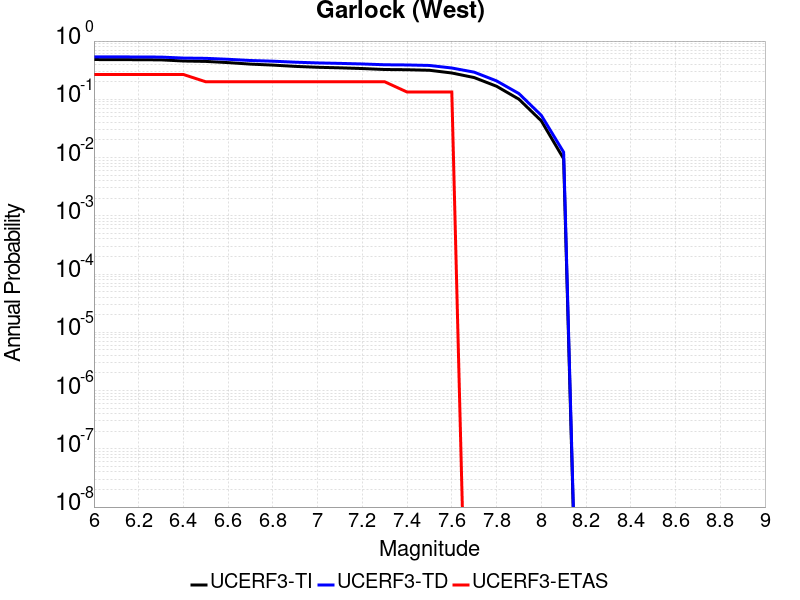

The file beside this chart, header and first rows:
Magnitude, UCERF3-TI Prob, UCERF3-TD Prob, UCERF3-ETAS Prob
6.0, 0.4816, 0.5362, 0.2667
6.1, 0.4802, 0.5349, 0.2667
6.2, 0.4784, 0.5333, 0.2667
6.3, 0.4755, 0.5307, 0.2667
6.4, 0.4546, 0.5105, 0.2667
6.5, 0.4474, 0.505, 0.2
6.6, 0.4266, 0.4863, 0.2
6.7, 0.402, 0.4637, 0.2
6.8, 0.3868, 0.4512, 0.2
6.9, 0.3675, 0.4337, 0.2
7.0, 0.3548, 0.4216, 0.2
7.1, 0.347, 0.4138, 0.2
7.2, 0.3375, 0.4043, 0.2
7.3, 0.3249, 0.3919, 0.2
7.4, 0.3219, 0.3888, 0.1333
7.5, 0.3151, 0.3812, 0.1333
7.6, 0.2831, 0.3448, 0.1333
7.7, 0.2362, 0.2925, 0.0
7.8, 0.1676, 0.2072, 0.0
7.9, 0.1005, 0.1255, 0.0
8.0, 0.04271, 0.05318, 0.0
8.1, 0.009538, 0.01236, 0.0
